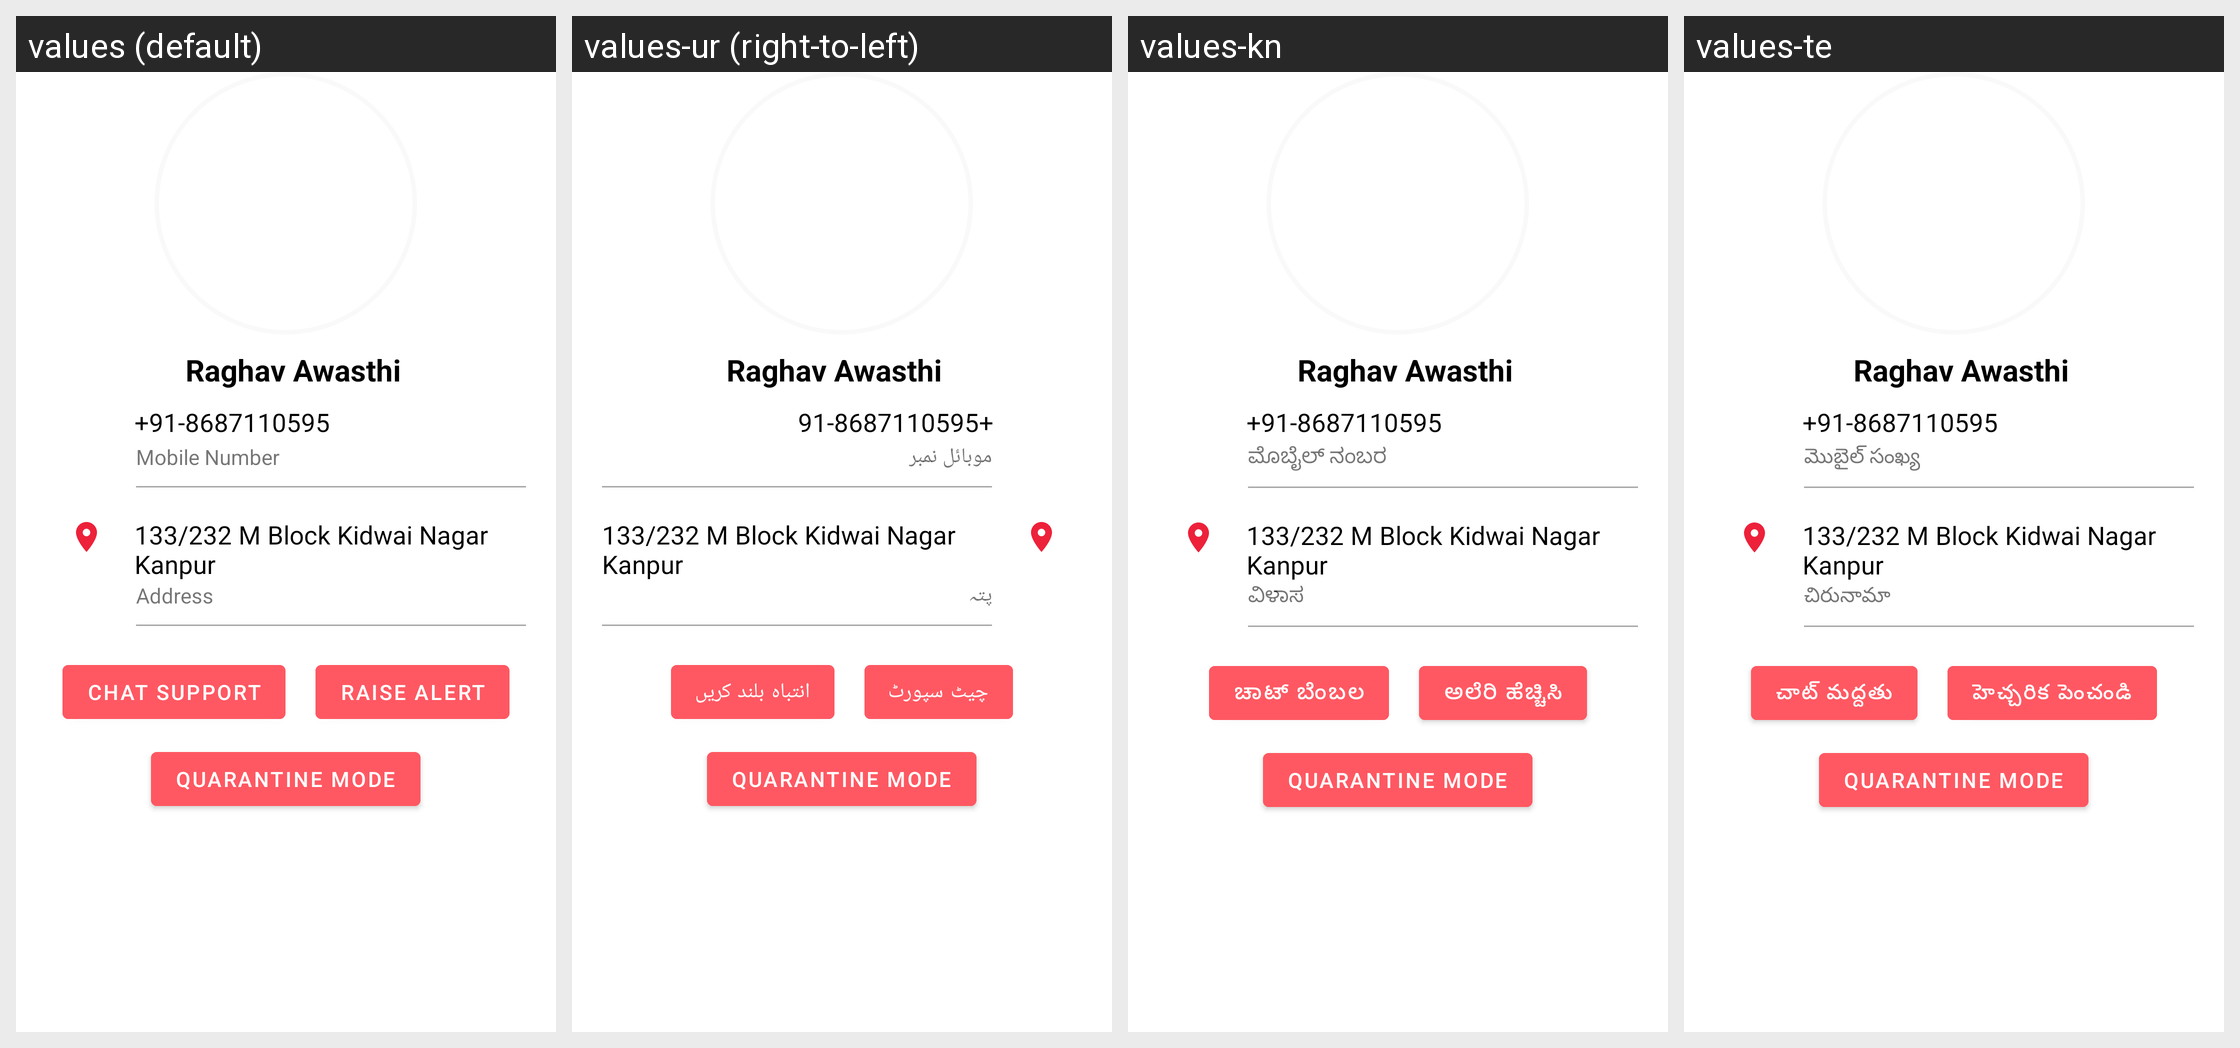

Translations of the strings shown on this Android screen, per locale in the grid:
Android screen res/layout/fragment_profile.xml rendered under 4 locales, left to right: values (default), values-ur (right-to-left), values-kn, values-te. Device: Nexus 5 (rendered at 1080×1920; each locale shown at half size, 540×960, under a caption strip naming it); theme AppTheme.
Other locales in the repository, not shown: values-bn, values-gu, values-hi, values-mr.
Strings drawn on this screen, with the default value and each locale's value (text and hints the layout hard-codes, and strings that could not be matched under every locale, appear in the picture but are not listed):

mobile_number
  values: Mobile Number
  values-ur: موبائل نمبر
  values-kn: ಮೊಬೈಲ್ ನಂಬರ
  values-te: మొబైల్ సంఖ్య

address
  values: Address
  values-ur: پتہ
  values-kn: ವಿಳಾಸ
  values-te: చిరునామా

chat_support
  values: Chat Support
  values-ur: چیٹ سپورٹ
  values-kn: ಚಾಟ್ ಬೆಂಬಲ
  values-te: చాట్ మద్దతు

raise_alert
  values: Raise Alert
  values-ur: انتباہ بلند کریں
  values-kn: ಅಲೆರಿ ಹೆಚ್ಚಿಸಿ
  values-te: హెచ్చరిక పెంచండి
